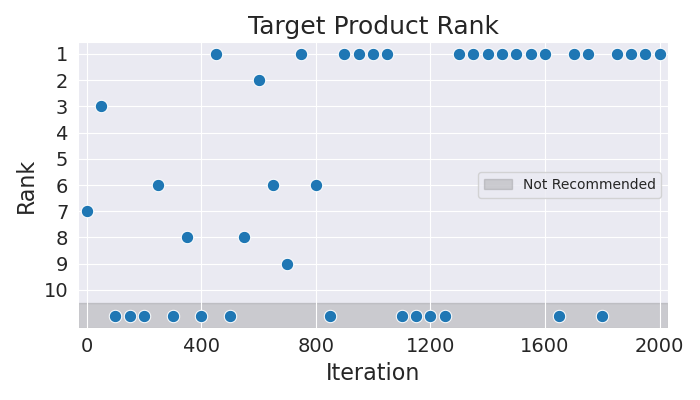

Values plotted in this chart, from the file beside it:
Iteration, Rank
0, 7
50, 3
100, 11
150, 11
200, 11
250, 6
300, 11
350, 8
400, 11
450, 1
500, 11
550, 8
600, 2
650, 6
700, 9
750, 1
800, 6
850, 11
900, 1
950, 1
1000, 1
1050, 1
1100, 11
1150, 11
1200, 11
1250, 11
1300, 1
1350, 1
1400, 1
1450, 1
1500, 1
1550, 1
1600, 1
1650, 11
1700, 1
1750, 1
1800, 11
1850, 1
1900, 1
1950, 1
2000, 1
